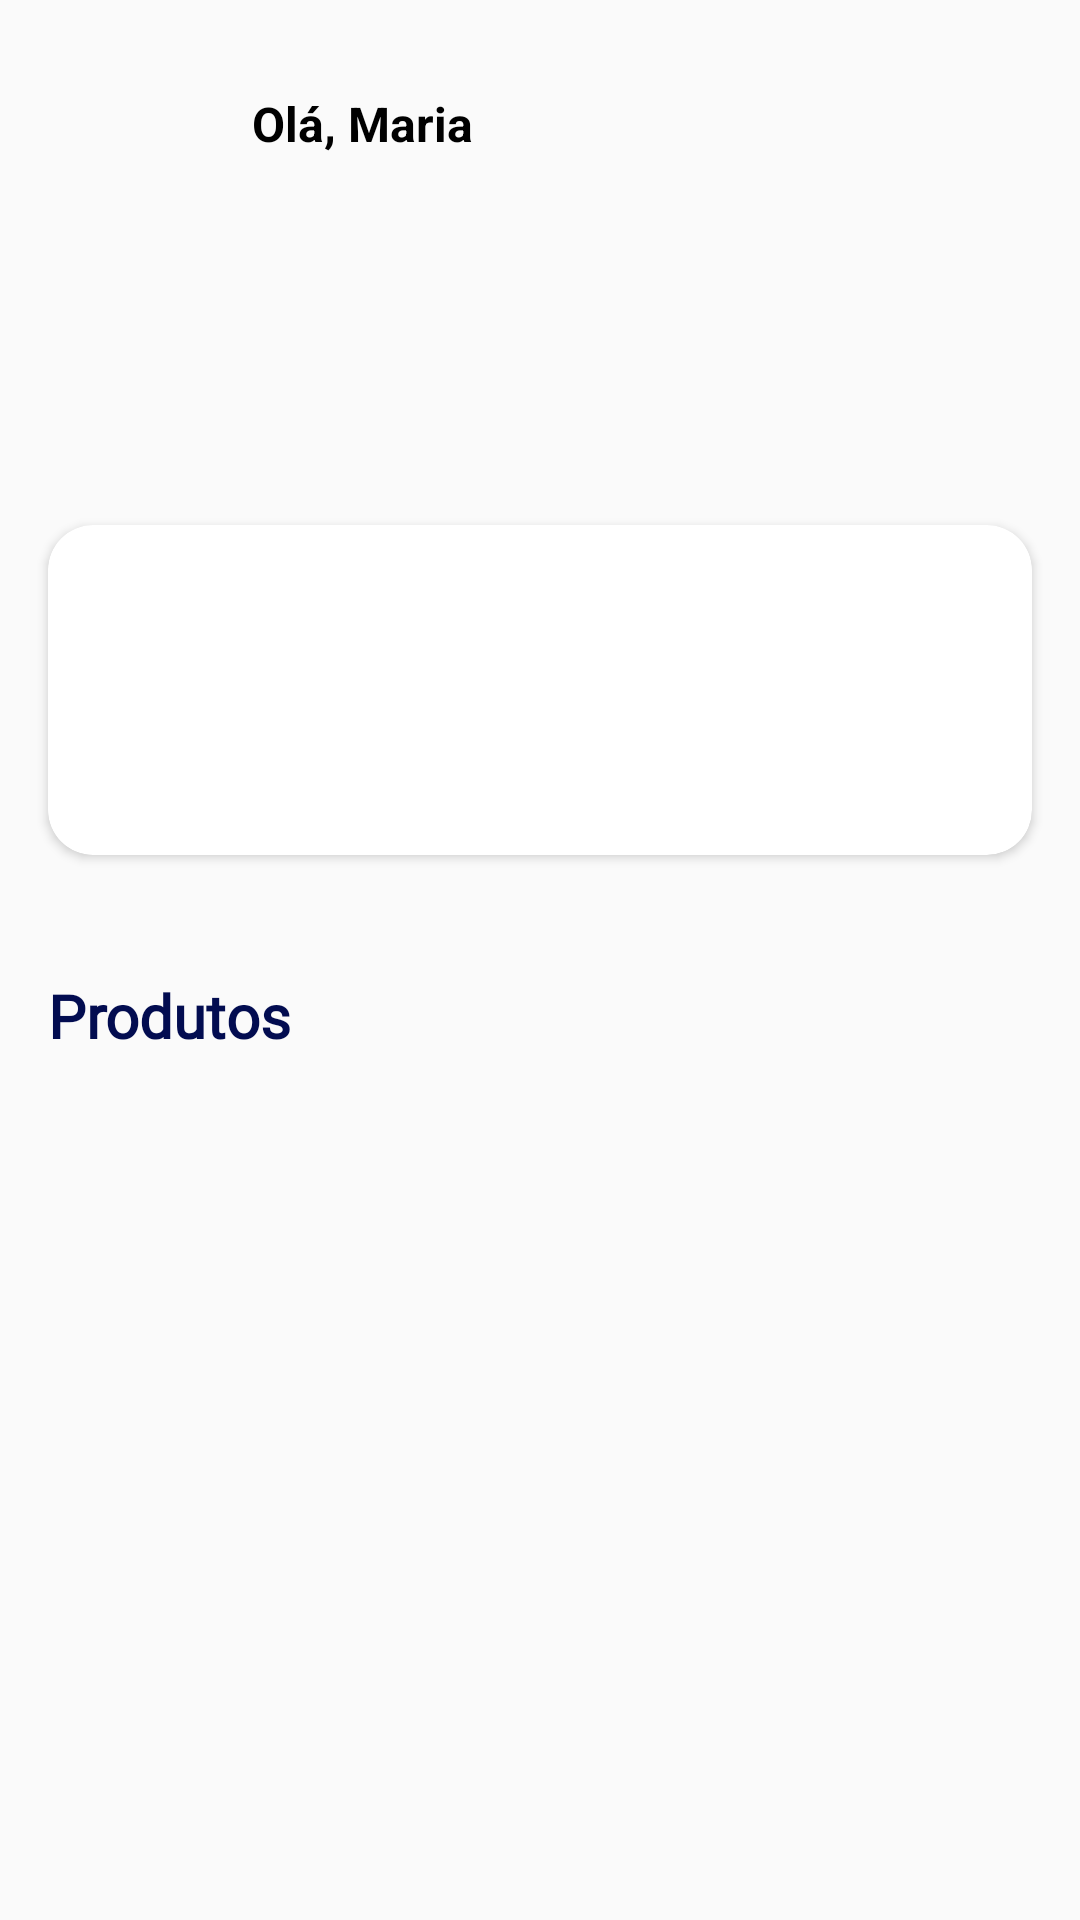

Produce the Android XML layout that renders to this screen, including the resource entries it uses.
<!-- AndroidManifest.xml: application theme AppTheme -->
<!-- res/layout/activity_home.xml -->
<?xml version="1.0" encoding="utf-8"?>
<androidx.core.widget.NestedScrollView xmlns:android="http://schemas.android.com/apk/res/android"
    xmlns:app="http://schemas.android.com/apk/res-auto"
    xmlns:tools="http://schemas.android.com/tools"
    android:layout_width="match_parent"
    android:layout_height="match_parent"
    android:fillViewport="true"
    tools:context=".ui.HomeActivity">

    <androidx.constraintlayout.widget.ConstraintLayout
        android:id="@+id/container_layout"
        android:layout_width="match_parent"
        android:layout_height="match_parent">

        <ProgressBar
            android:id="@+id/progress_home"
            style="?android:attr/progressBarStyle"
            android:layout_width="wrap_content"
            android:layout_height="wrap_content"
            android:layout_marginTop="50dp"
            app:layout_constraintEnd_toEndOf="parent"
            app:layout_constraintStart_toStartOf="parent"
            app:layout_constraintTop_toTopOf="parent" />

        <ImageView
            android:id="@+id/imageView"
            android:layout_width="60dp"
            android:layout_height="50dp"
            android:layout_marginStart="16dp"
            android:layout_marginTop="16dp"
            android:src="@drawable/logo_digio"
            android:contentDescription="@string/logo_digio_cash"
            app:layout_constraintStart_toStartOf="parent"
            app:layout_constraintTop_toTopOf="parent" />

        <TextView
            android:id="@+id/txt_saudacao"
            android:layout_width="0dp"
            android:layout_height="wrap_content"
            android:layout_marginStart="8dp"
            android:layout_marginEnd="16dp"
            android:text="@string/ola_maria"
            android:textColor="@android:color/black"
            android:textSize="16sp"
            android:textStyle="bold"
            app:layout_constraintBottom_toBottomOf="@+id/imageView"
            app:layout_constraintEnd_toEndOf="parent"
            app:layout_constraintStart_toEndOf="@+id/imageView"
            app:layout_constraintTop_toTopOf="@+id/imageView" />

        <androidx.recyclerview.widget.RecyclerView
            android:id="@+id/recycler_ofertas"
            android:layout_width="0dp"
            android:layout_height="wrap_content"
            android:layout_marginStart="16dp"
            android:layout_marginTop="40dp"
            android:layout_marginEnd="16dp"
            app:layout_constraintEnd_toEndOf="parent"
            app:layout_constraintStart_toStartOf="parent"
            app:layout_constraintTop_toBottomOf="@+id/txt_saudacao" />

        <TextView
            android:id="@+id/txt_digio_cash"
            android:layout_width="0dp"
            android:layout_height="wrap_content"
            android:layout_marginStart="16dp"
            android:layout_marginTop="40dp"
            android:layout_marginEnd="16dp"
            android:textSize="20sp"
            android:textStyle="bold"
            android:fontFamily="@font/roboto_medium"
            app:layout_constraintEnd_toEndOf="parent"
            app:layout_constraintStart_toStartOf="parent"
            app:layout_constraintTop_toBottomOf="@+id/recycler_ofertas"
            tools:text="digio Cash" />

        <androidx.cardview.widget.CardView
            android:id="@+id/card_view_digio_cash"
            android:layout_width="0dp"
            android:layout_height="110dp"
            android:layout_marginStart="16dp"
            android:layout_marginTop="16dp"
            android:layout_marginEnd="16dp"
            app:cardCornerRadius="15dp"
            app:layout_constraintEnd_toEndOf="parent"
            app:layout_constraintStart_toStartOf="parent"
            app:layout_constraintTop_toBottomOf="@+id/txt_digio_cash">
            <ImageView
                android:id="@+id/img_digio_cash"
                android:layout_width="match_parent"
                android:layout_height="match_parent"
                android:scaleType="centerCrop"
                tools:srcCompat="@tools:sample/avatars"
                android:contentDescription="@string/logo_digio_cash" />
        </androidx.cardview.widget.CardView>

        <TextView
            android:id="@+id/txt_produtos"
            android:layout_width="0dp"
            android:layout_height="wrap_content"
            android:layout_marginStart="16dp"
            android:layout_marginTop="40dp"
            android:layout_marginEnd="16dp"
            android:textSize="20sp"
            android:textStyle="bold"
            android:fontFamily="@font/roboto_medium"
            android:text="@string/produtos"
            android:textColor="@color/azul_020C50"
            app:layout_constraintEnd_toEndOf="parent"
            app:layout_constraintStart_toStartOf="parent"
            app:layout_constraintTop_toBottomOf="@+id/card_view_digio_cash" />

        <androidx.recyclerview.widget.RecyclerView
            android:id="@+id/recycler_produtos"
            android:layout_width="0dp"
            android:layout_height="wrap_content"
            android:layout_marginStart="16dp"
            android:layout_marginTop="16dp"
            android:layout_marginEnd="16dp"
            app:layout_constraintEnd_toEndOf="parent"
            app:layout_constraintStart_toStartOf="parent"
            app:layout_constraintTop_toBottomOf="@+id/txt_produtos" />

    </androidx.constraintlayout.widget.ConstraintLayout>
</androidx.core.widget.NestedScrollView>
<!-- resources referenced by this layout -->
<resources>
  <color name="azul_020C50">#020C50</color>
  <string name="logo_digio_cash">Logo digio cash</string>
  <string name="ola_maria">Olá, Maria</string>
  <string name="produtos">Produtos</string>
  <style name="AppTheme" parent="Theme.AppCompat.Light.NoActionBar">
          <item name="colorPrimary">@color/colorPrimary</item>
          <item name="colorPrimaryDark">@color/colorPrimaryDark</item>
          <item name="colorAccent">@color/azul_020C50</item>
      </style>
  <color name="colorPrimary">#6200EE</color>
  <color name="colorPrimaryDark">#FFFFFF</color>
</resources>
